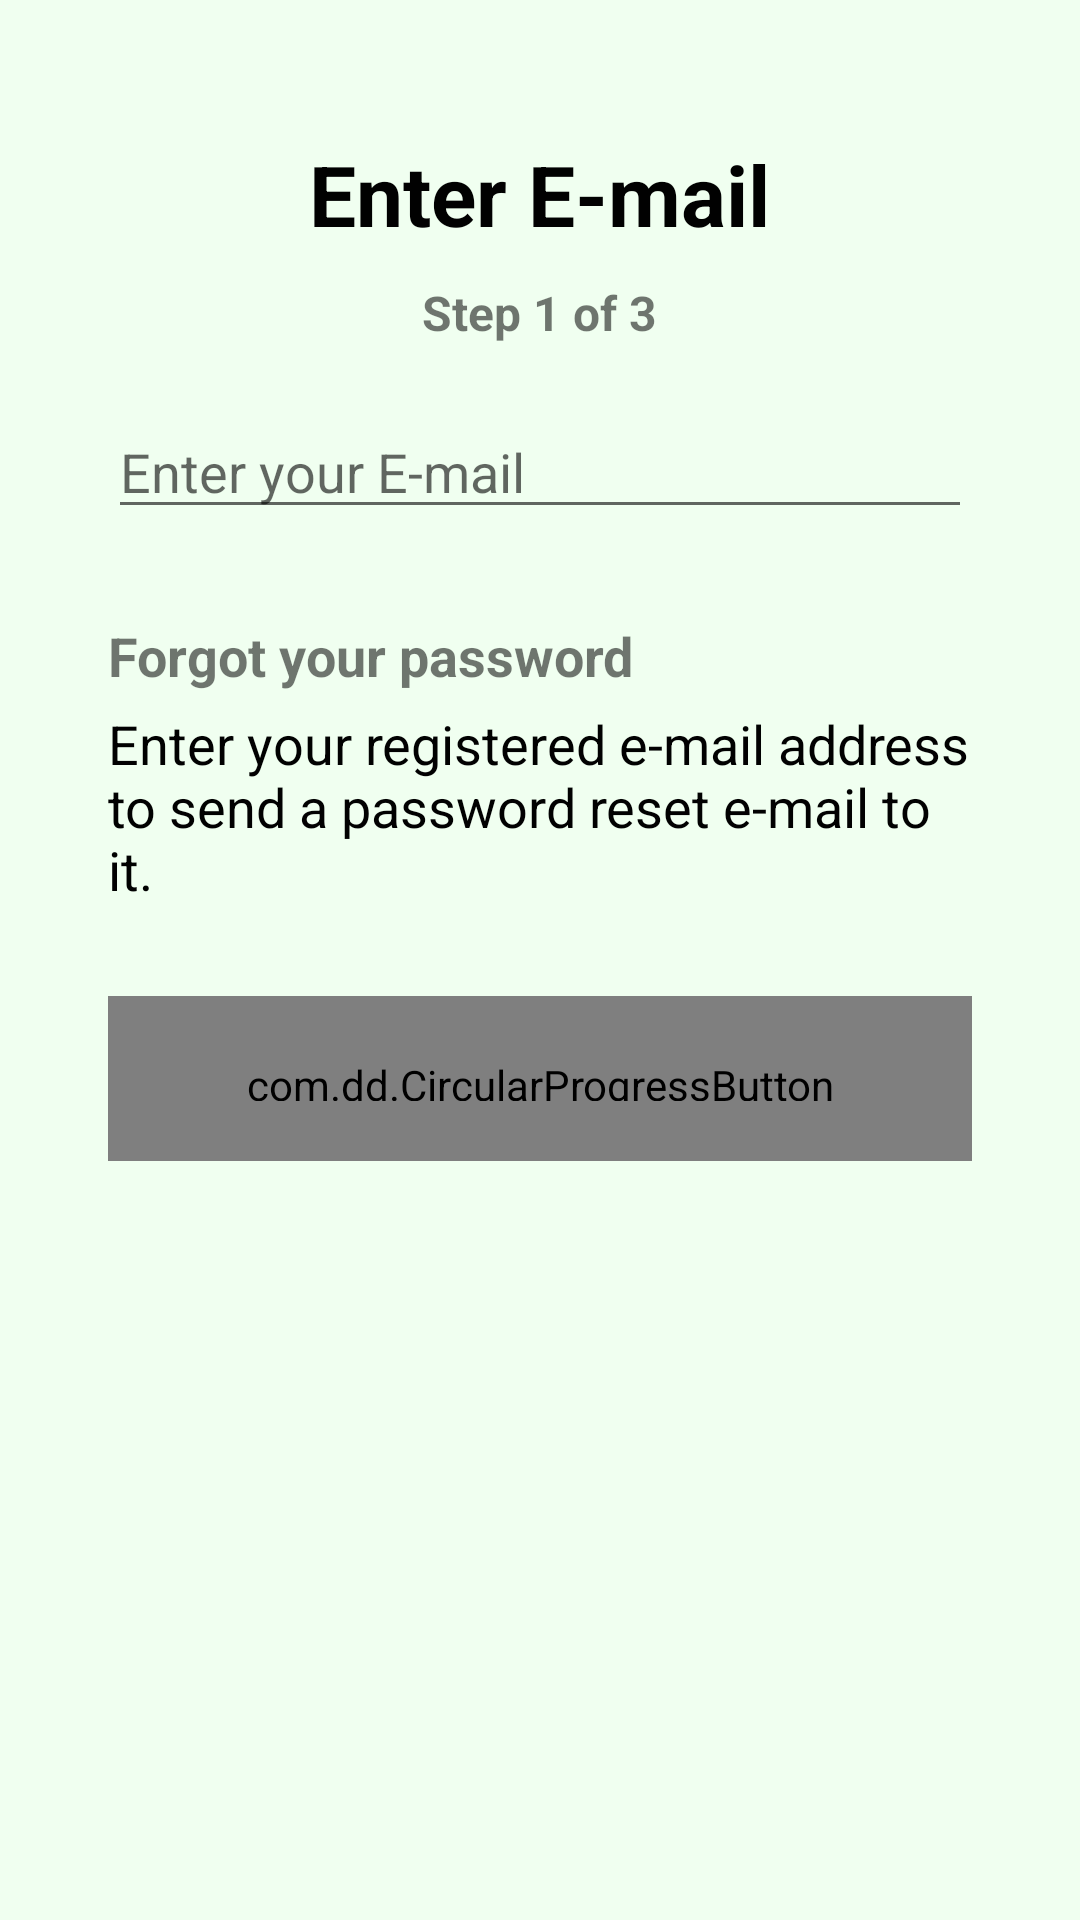

Layout XML and referenced resources for this Android screen:
<!-- AndroidManifest.xml: application theme AppTheme -->
<!-- res/layout/activity_fp__enter_email.xml -->
<?xml version="1.0" encoding="utf-8"?>
<LinearLayout xmlns:android="http://schemas.android.com/apk/res/android"
    xmlns:app="http://schemas.android.com/apk/res-auto"
    xmlns:tools="http://schemas.android.com/tools"
    android:layout_width="match_parent"
    android:layout_height="match_parent"
    android:padding="36dp"
    android:orientation="vertical"
    tools:context="com.example.chatchatapplication.Activity.FP_EnterEmail">

    <LinearLayout
        android:layout_width="match_parent"
        android:layout_height="match_parent"
        android:gravity="center_horizontal"
        android:orientation="vertical">

        <TextView
            android:layout_width="wrap_content"
            android:layout_height="wrap_content"
            android:text="@string/title_enter_email"
            android:layout_marginTop="10dp"
            android:textSize="28sp"
            android:textStyle="bold"
            android:textColor="@color/dark_text"/>

        <TextView
            android:layout_width="wrap_content"
            android:layout_height="wrap_content"
            android:text="@string/title_1.3"
            android:layout_marginTop="10dp"
            android:textSize="16sp"
            android:textStyle="bold"
            />

        <EditText
            android:id="@+id/enter_email"
            android:layout_width="match_parent"
            android:layout_height="wrap_content"
            android:layout_marginTop="20dp"
            android:hint="@string/hint_enter_email"
            android:inputType="textEmailAddress"
            android:maxLines="1"/>

        <LinearLayout
            android:layout_width="match_parent"
            android:layout_height="wrap_content"
            android:orientation="vertical"
            android:layout_marginTop="20dp">
            <TextView
                android:layout_width="wrap_content"
                android:layout_height="wrap_content"
                android:text="@string/title_forgot"
                android:textSize="18sp"
                android:layout_marginTop="10dp"
                android:textStyle="bold"
                android:textColor="@color/cpb_green_dark"/>
            <TextView
                android:layout_width="match_parent"
                android:layout_height="wrap_content"
                android:layout_marginTop="5dp"
                android:textSize="18sp"
                android:text="@string/message_forgot"
                android:textColor="@color/dark_text"/>
        </LinearLayout>

        <com.dd.CircularProgressButton
            android:id="@+id/ok_button"
            style="?android:textAppearanceSmall"
            android:layout_width="match_parent"
            android:layout_height="55dp"
            android:layout_marginTop="30dp"
            android:textAllCaps="false"
            android:padding="20dp"
            app:cpb_iconComplete="@drawable/ic_action_accept"
            app:cpb_iconError="@drawable/ic_action_cancel"
            app:cpb_textIdle="@string/button_OK"
            android:textStyle="bold"
            android:textColor="@color/white_text"
            app:cpb_cornerRadius="5dp"
            app:cpb_selectorError="@drawable/error_state_selector"
            app:cpb_selectorIdle="@drawable/idle_state_selector_g"
            app:cpb_selectorComplete="@drawable/complete_state_selector"/>

    </LinearLayout>

</LinearLayout>
<!-- resources referenced by this layout -->
<resources>
  <color name="dark_text">#010101</color>
  <color name="white_text">#FAFAFA</color>
  <!-- drawable ic_action_accept: png bitmap (drawable, 2952 bytes) -->
  <!-- drawable ic_action_cancel: png bitmap (drawable, 3017 bytes) -->
  <string name="button_OK">OK</string>
  <string name="hint_enter_email">Enter your E-mail</string>
  <string name="message_forgot">Enter your registered e-mail address to send a password reset e-mail to it.</string>
  <string name="title_1.3">Step 1 of 3</string>
  <string name="title_enter_email">Enter E-mail</string>
  <string name="title_forgot">Forgot your password</string>
  <style name="AppTheme" parent="Theme.AppCompat.Light.DarkActionBar">
          
          <item name="colorPrimary">@color/colorPrimary</item>
          <item name="colorPrimaryDark">@color/colorPrimaryDark</item>
          <item name="colorAccent">@color/colorAccent</item>
          <item name="android:colorBackground">@color/main_background_green</item>
      </style>
  <color name="colorPrimary">#4caf50</color>
  <color name="colorPrimaryDark">#4C834F</color>
  <color name="colorAccent">#4CAF50</color>
  <color name="main_background_green">#f0fff0</color>
</resources>
